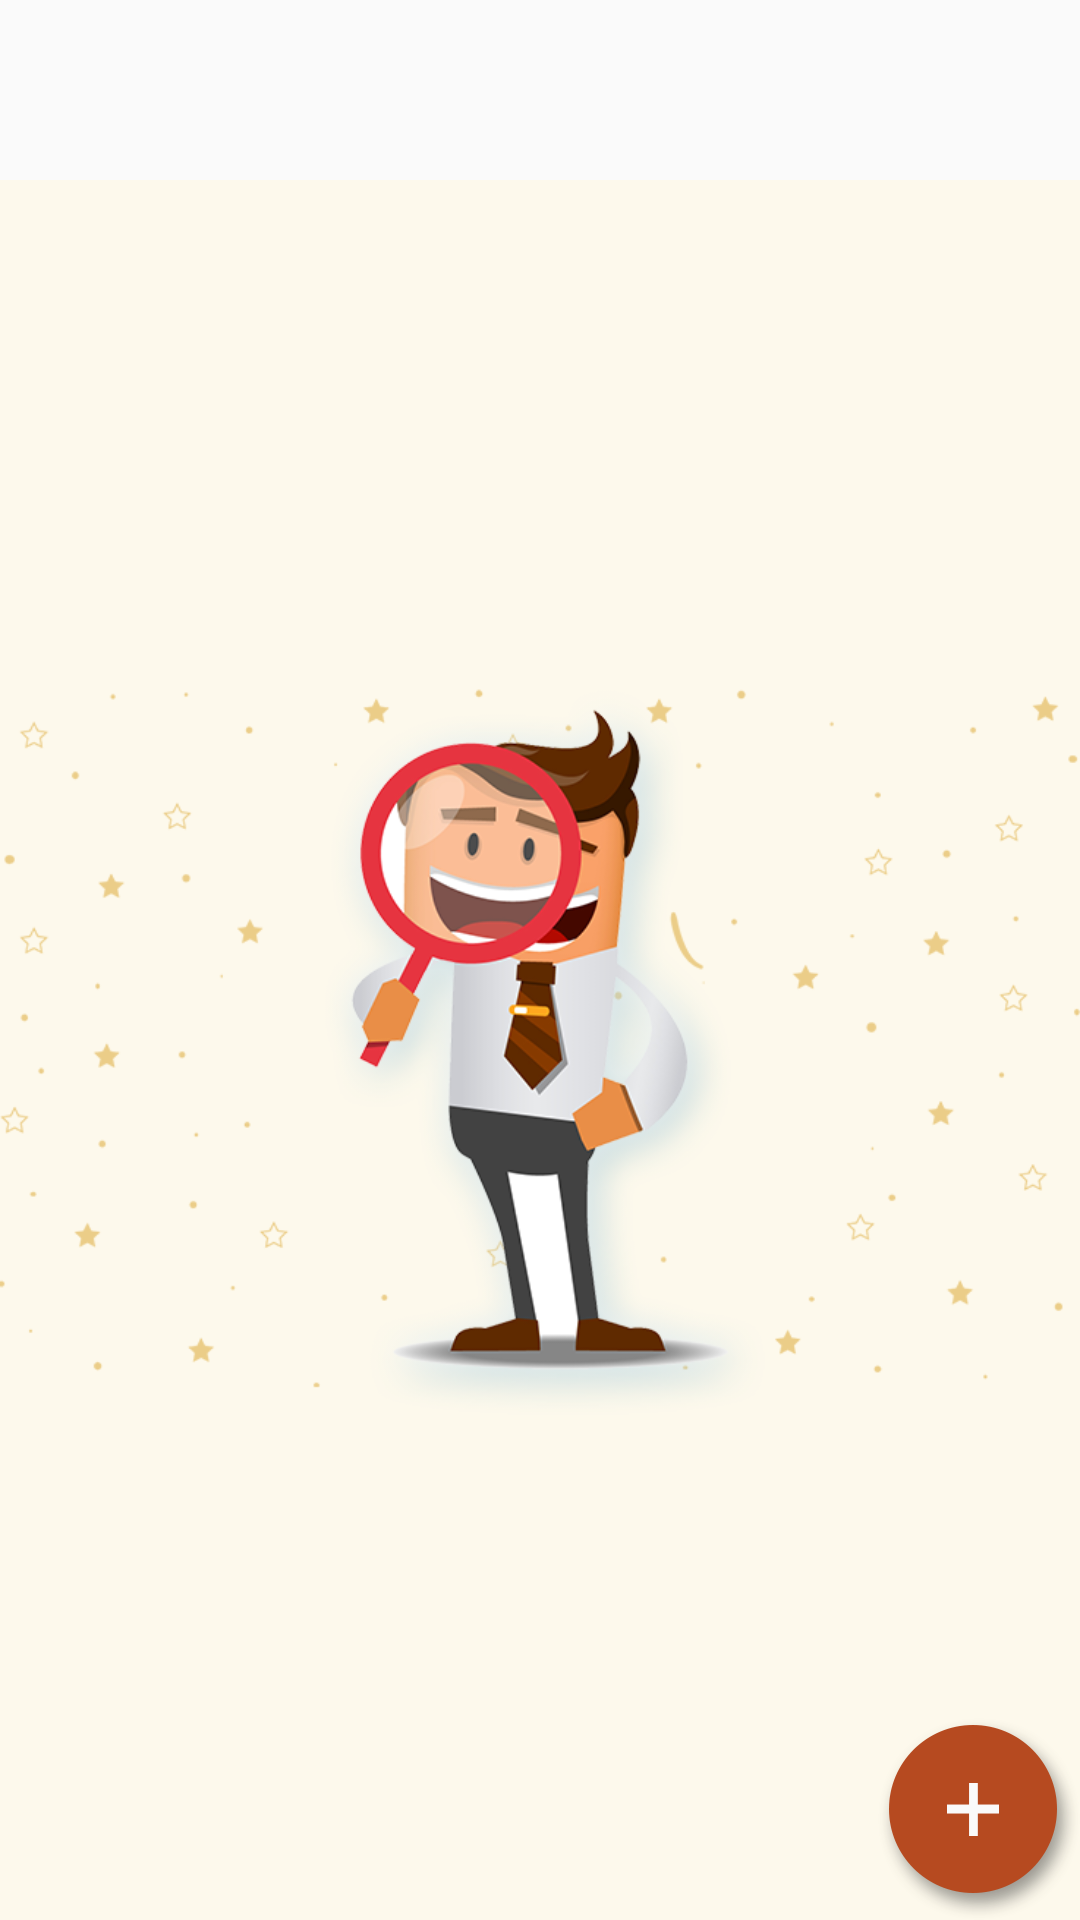

Layout XML and referenced resources for this Android screen:
<!-- AndroidManifest.xml: application theme AppTheme -->
<!-- res/layout/activity_tab_2.xml -->
<RelativeLayout xmlns:android="http://schemas.android.com/apk/res/android"
    xmlns:tools="http://schemas.android.com/tools"
    android:layout_width="match_parent"
    android:layout_height="match_parent"
    android:id="@+id/tabContent2"
    tools:context="com.example.daniyal.govava.TabActivity_2" >

    <ImageView
        android:layout_width="match_parent"
        android:layout_height="wrap_content"
        android:layout_centerHorizontal="true"
        android:layout_marginTop="60dp"
        android:background="@mipmap/bg"
        android:src="@mipmap/savedsearch_vector"
        />



        <ImageView
            android:layout_width="wrap_content"
            android:layout_height="wrap_content"
            android:src="@mipmap/add_btn"
            android:layout_alignParentRight="true"
            android:layout_alignParentBottom="true"
            android:id="@+id/MenFilterButton"
            />




</RelativeLayout>
<!-- resources referenced by this layout -->
<resources>
  <!-- mipmap add_btn: png bitmap (mipmap-xxhdpi, 8924 bytes) -->
  <!-- mipmap bg: png bitmap (mipmap-xxhdpi, 9634 bytes) -->
  <!-- mipmap savedsearch_vector: png bitmap (mipmap-hdpi, 45846 bytes) -->
  <style name="AppTheme" parent="Theme.AppCompat.Light">
          
          <item name="colorPrimary">@color/colorPrimary</item>
          <item name="colorPrimaryDark">@color/colorPrimaryDark</item>
          <item name="colorAccent">@color/colorAccent</item>
  
  
      </style>
  <color name="colorPrimary">#cb9b2b</color>
  <color name="colorPrimaryDark">#b38825</color>
  <color name="colorAccent">#FF4081</color>
</resources>
